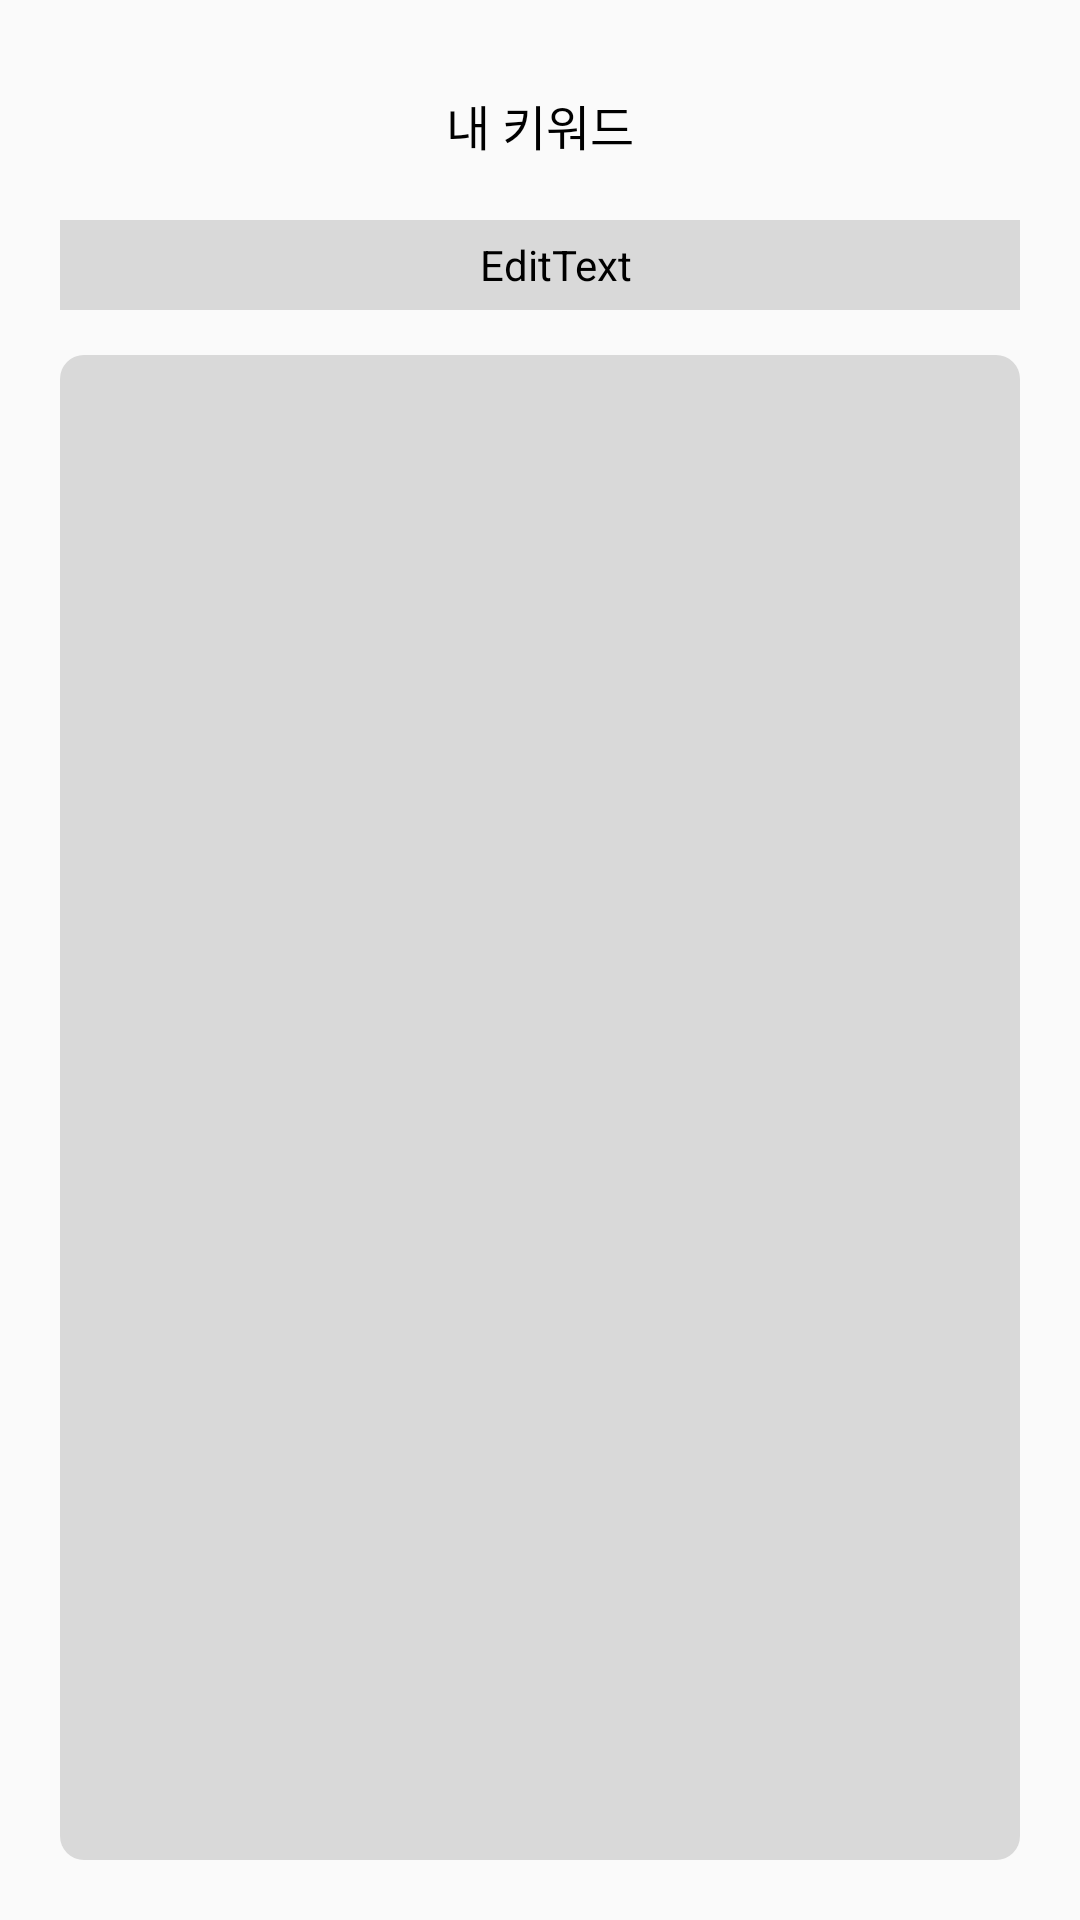

Android layout source for this screen:
<!-- AndroidManifest.xml: application theme Theme.OnOff -->
<!-- res/layout/activity_keyword.xml -->
<?xml version="1.0" encoding="utf-8"?>
<LinearLayout xmlns:android="http://schemas.android.com/apk/res/android"
    android:layout_width="match_parent"
    android:layout_height="match_parent"
    android:orientation="vertical"
    android:padding="20dp">

    <TextView
        android:text="내 키워드"
        style="@style/CustomTitle2"
        />

    <EditText
        android:id="@+id/et_search"
        android:layout_width="match_parent"
        android:layout_height="30dp"
        android:background="@drawable/custom_background"
        android:backgroundTint="#D9D9D9"
        style="@style/CustomText"
        android:hint="검색"
        android:fontFamily="@font/NanumSquare_acR"
        android:paddingLeft="10dp"

        android:layout_marginBottom="15dp"
        />

    <androidx.recyclerview.widget.RecyclerView
        android:background="@drawable/custom_background"
        android:backgroundTint="#D9D9D9"
        android:id="@+id/recycler_keywords"
        android:layout_width="match_parent"
        android:layout_height="0dp"
        android:layout_weight="1" />
</LinearLayout>
<!-- resources referenced by this layout -->
<resources>
  <!-- drawable custom_background (drawable) -->
  <?xml version="1.0" encoding="utf-8"?>
  <shape xmlns:android="http://schemas.android.com/apk/res/android">
      <solid android:color="#514F4F" />
      <corners android:radius="8dp" />
  </shape>
  <style name="CustomText" parent="Custom">
          <item name="android:textSize">13dp</item>
          <item name="fontFamily">@font/NanumSquare_acR</item>
      </style>
  <style name="CustomTitle2" parent="Custom">
          <item name="android:layout_marginTop">10dp</item>
          <item name="android:layout_marginBottom">20dp</item>
          <item name="android:textSize">16dp</item>
          <item name="fontFamily">@font/NanumSquare_acEB</item>
          <item name="android:layout_gravity">center</item>
      </style>
  <style name="Theme.OnOff" parent="Base.Theme.OnOff" />
  <style name="Custom">
          <item name="android:layout_width">wrap_content</item>
          <item name="android:layout_height">wrap_content</item>
          <item name="android:textColor">@color/black</item>
      </style>
  <style name="Base.Theme.OnOff" parent="Theme.AppCompat.Light">
          
          
      </style>
  <!-- not gathered from this repository: default colours our renderer supplied (Android Studio template values) -->
  <color name="black">#FF000000</color>
</resources>
